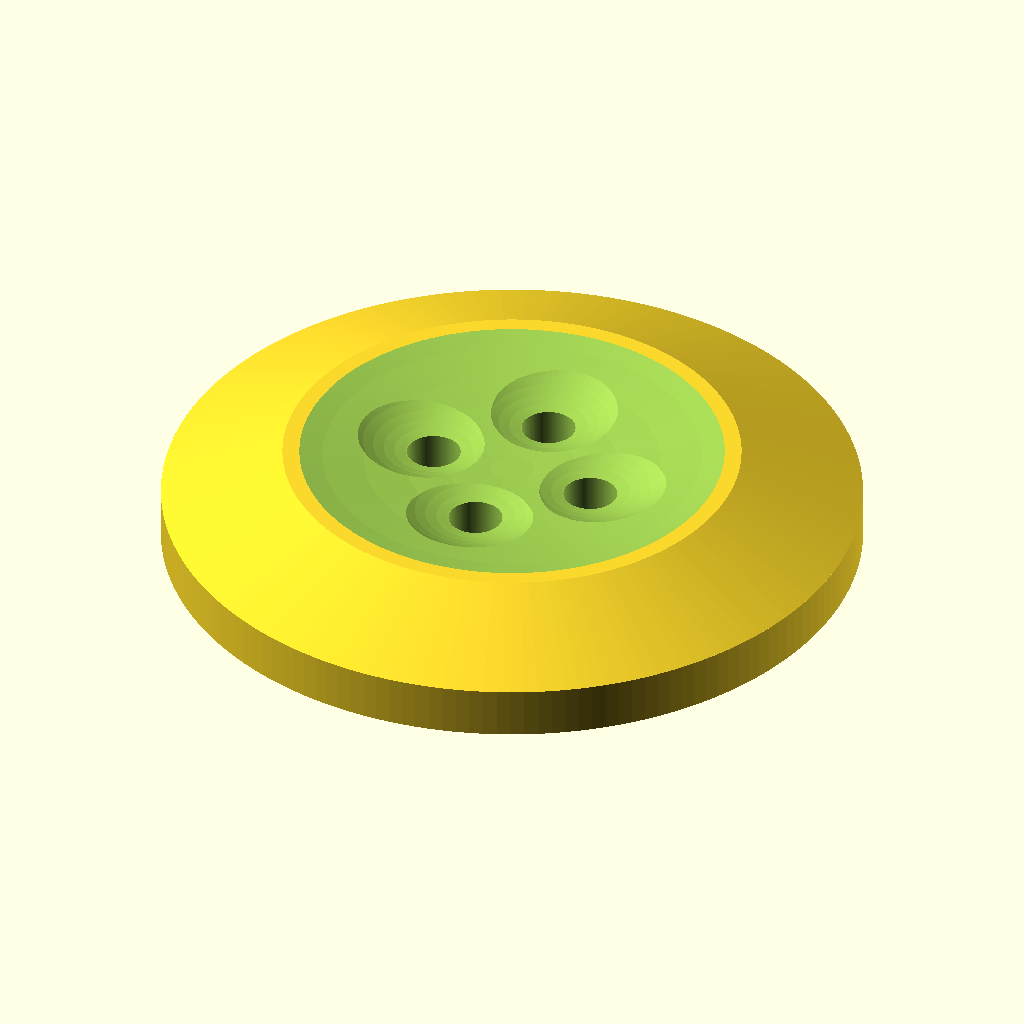
Cell 1: the model at its default parameters.
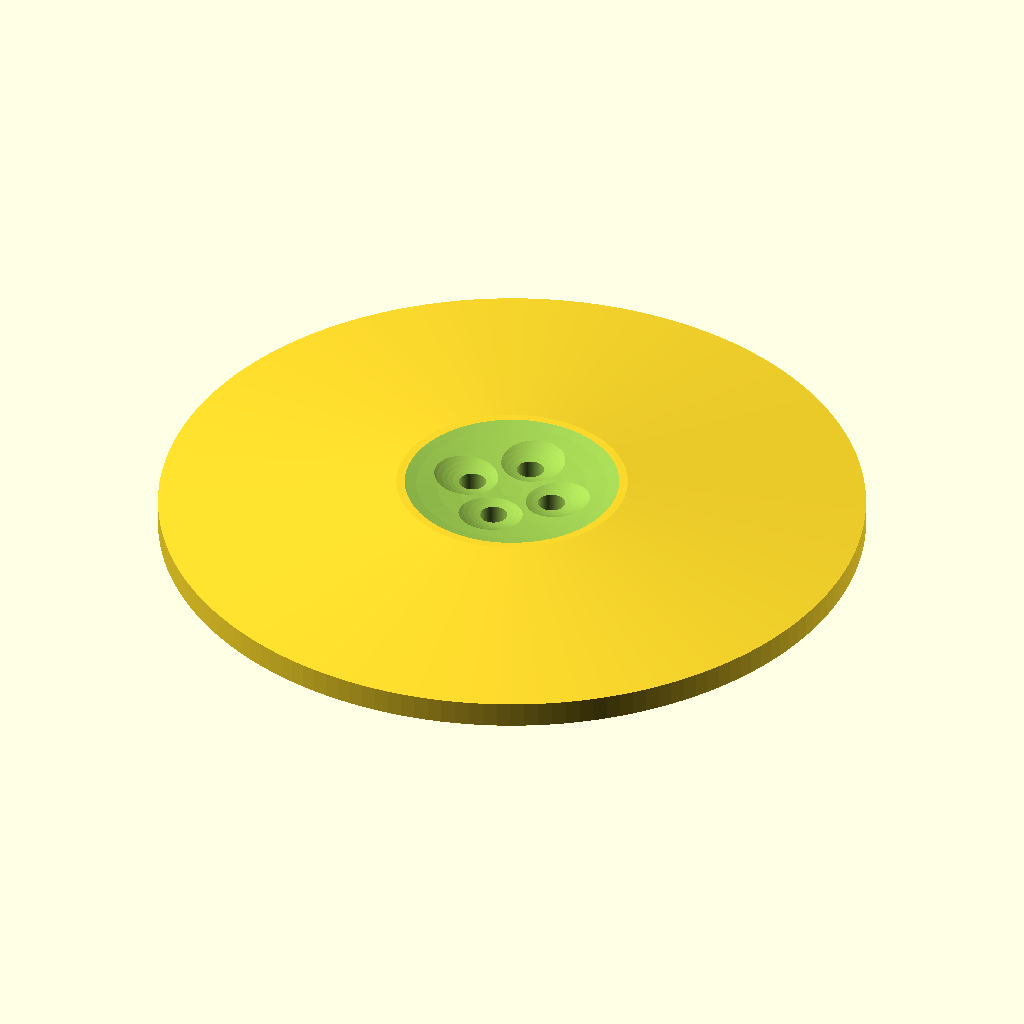
Cell 2: Button_Radius = 13 (everything else at default).
The same orthographic view direction (rotation 55°, 0°, 25°; colour scheme Cornfield) for every cell, with the view re-fitted per cell, so scale and position can differ between cells.
The OpenSCAD source (macos/system/library/openscad/0975_Uni-Button.scad):
// [FL_INDEX: keywords="openscad, 3d_parametric, Uni-Button, csg_solid" | COT="Parametric OpenSCAD design from 3DCodeverse"]
// Title: Uni-Button

//Uni-Button by LoGan McCarthy 03/08/2013 LM

//CUSTOMIZER VARIABLES

//	Choose Uni-Button Scale
Button_Scale = 1;

//	Choose Uni-Button Outer Radius
Button_Radius = 6.5;

//CUSTOMIZER VARIABLES END

		scale(v = [Button_Scale,Button_Scale,Button_Scale]) {

difference() {

//BUTTON

				union() {
difference() {
			translate(v = [0,0,.475]) {  cylinder ($fn=160,.9,Button_Radius,4.25);
}
			translate(v = [0,0,20.98]) { sphere ($fn=160,r=20);
	}
		}
mirror([ 0, 0, 1 ]) { difference() {
			translate(v = [0,0,.475]) {	cylinder ($fn=160,.9,Button_Radius,4.25);
}
			translate(v = [0,0,20.98]) { sphere ($fn=160,r=20);
	}
		}
			}
cylinder ($fn=160,.95,Button_Radius,Button_Radius, center = true);
	}


//BUTTON HOLES

			translate(v = [1.6,0,0]) { cylinder ($fn=160,5,.5,.5, center = true);
}
			translate(v = [-1.6,0,0]) { cylinder ($fn=160,5,.5,.5, center = true);
}

			translate(v = [0,1.6,0]) { cylinder ($fn=160,5,.5,.5, center = true);
}

			translate(v = [0,-1.6,0]) { cylinder ($fn=160,5,.5,.5, center = true);
}

//HOLE BALLS



translate(v = [1.6,0,3.85]) { sphere ($fn=90,r=3, center = true);
}

translate(v = [-1.6,0,3.85]) { sphere ($fn=90,r=3, center = true);
}

translate(v = [0,1.6,3.85]) { sphere ($fn=90,r=3, center = true);
}

translate(v = [0,-1.6,3.85]) { sphere ($fn=90,r=3, center = true);
}

			mirror([ 0, 0, 1 ]) {
translate(v = [1.6,0,3.85]) { sphere ($fn=90,r=3, center = true);
}

translate(v = [-1.6,0,3.85]) { sphere ($fn=90,r=3, center = true);
}

translate(v = [0,1.6,3.85]) { sphere ($fn=90,r=3, center = true);
}

translate(v = [0,-1.6,3.85]) { sphere ($fn=90,r=3, center = true);
}
	}
		}
			}


		
Parameter table extracted from the source (name, type, default, range or options):
Button_Scale: number, default 1
Button_Radius: number, default 6.5
